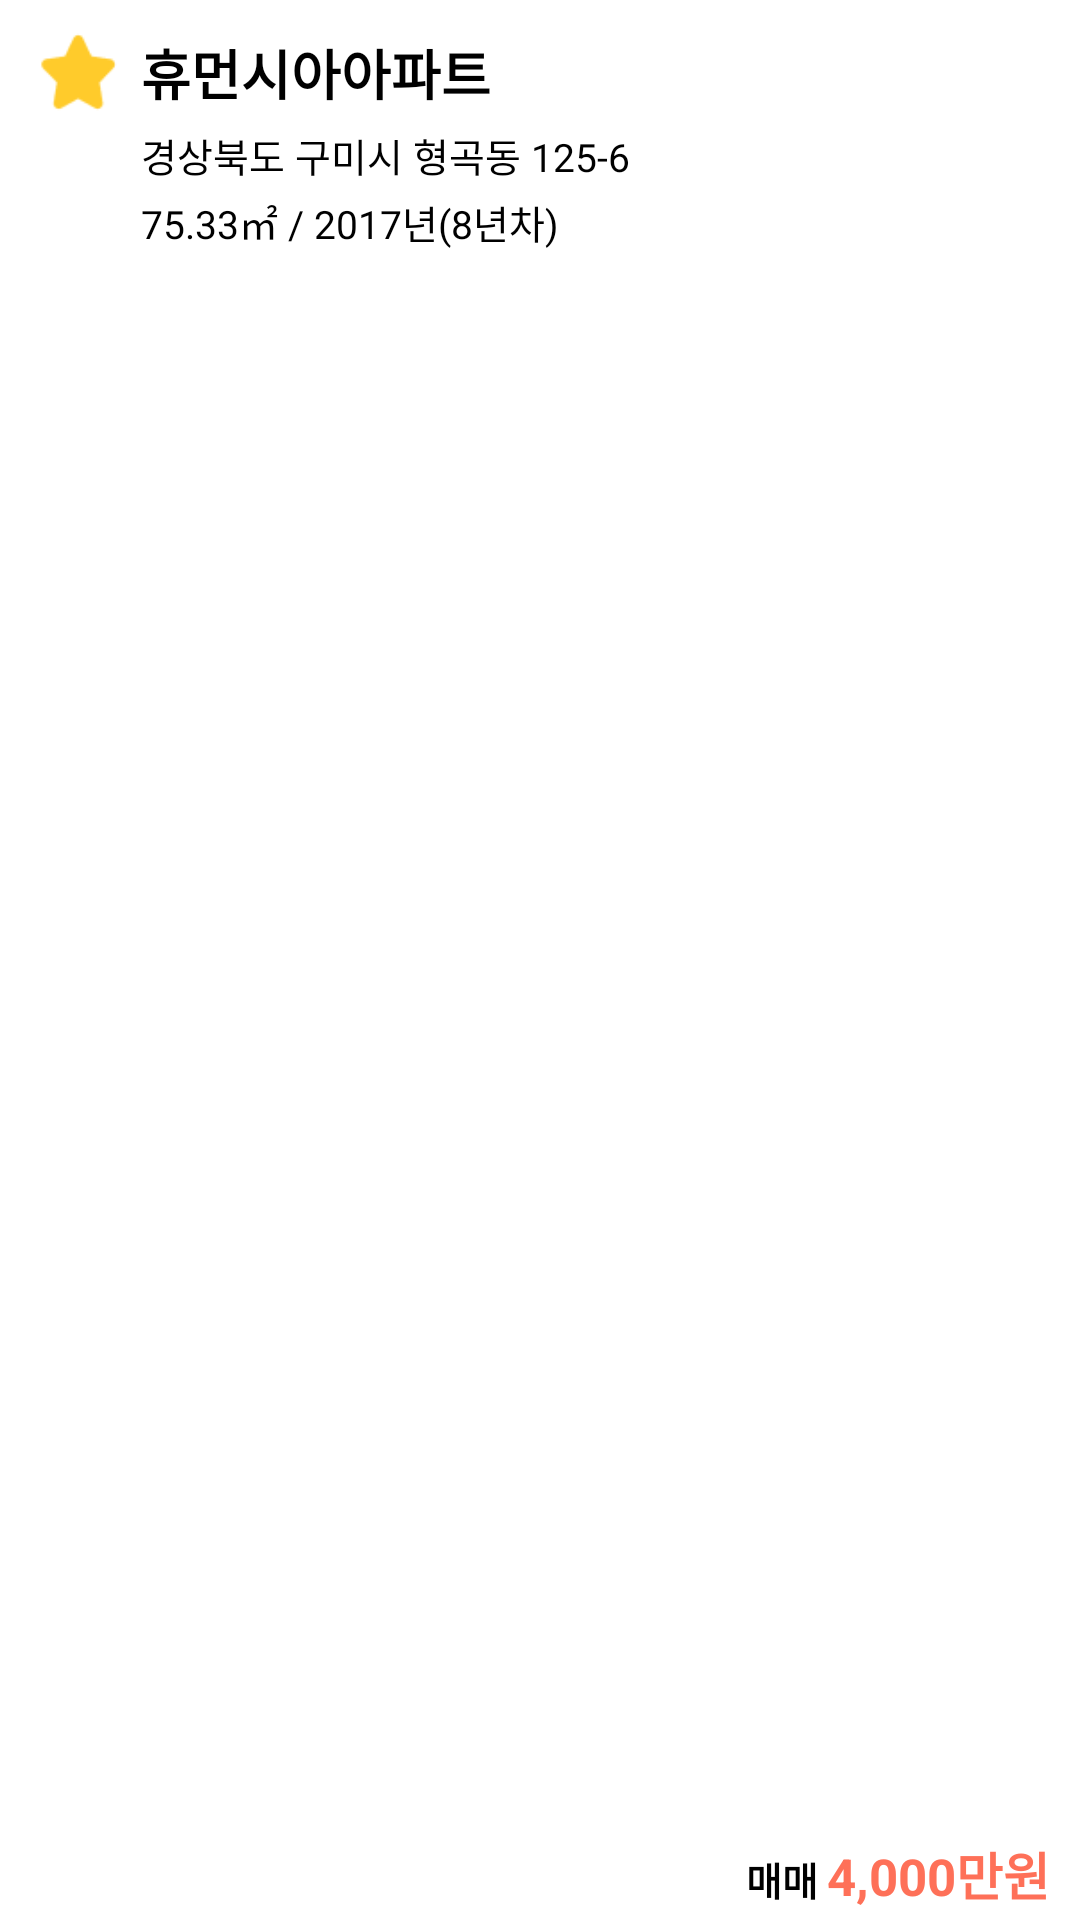

Produce the Android XML layout that renders to this screen, including the resource entries it uses.
<!-- AndroidManifest.xml: application theme Theme.CallTaxiApp -->
<!-- res/layout/scrapitem.xml -->
<?xml version="1.0" encoding="utf-8"?>
<androidx.constraintlayout.widget.ConstraintLayout xmlns:android="http://schemas.android.com/apk/res/android"
    android:layout_width="match_parent"
    android:layout_height="100dp"
    xmlns:app="http://schemas.android.com/apk/res-auto"

    android:id="@+id/scrapitem"
    >

    <ImageView
        android:id="@+id/star"
        android:layout_width="28dp"
        android:layout_height="28dp"
        app:layout_constraintStart_toStartOf="parent"
        app:layout_constraintTop_toTopOf="parent"
        android:src="@drawable/image333"
        android:layout_marginTop="10dp"
        android:layout_marginStart="12dp"
        />

    <TextView
        android:id="@+id/name"
        android:layout_width="wrap_content"
        android:layout_height="wrap_content"
        android:text="휴먼시아아파트"
        android:textStyle="bold"
        android:textSize="18sp"
        app:layout_constraintStart_toEndOf="@+id/star"
        app:layout_constraintTop_toTopOf="@+id/star"
        app:layout_constraintBottom_toBottomOf="@+id/star"
        android:layout_marginStart="7dp"
        />

    <TextView
        android:id="@+id/address"
        android:layout_width="wrap_content"
        android:layout_height="wrap_content"
        android:text="경상북도 구미시 형곡동 125-6"
        android:textSize="13sp"
        app:layout_constraintStart_toStartOf="@+id/name"
        app:layout_constraintTop_toBottomOf="@+id/star"
        android:layout_marginTop="4dp"
        />

    <TextView
        android:id="@+id/etc"
        android:layout_width="wrap_content"
        android:layout_height="wrap_content"
        android:text="75.33㎡ / 2017년(8년차)"
        android:textSize="13sp"
        app:layout_constraintStart_toStartOf="@+id/name"
        app:layout_constraintTop_toBottomOf="@+id/address"
        android:layout_marginTop="3dp"
        />

    <TextView
        android:id="@+id/amount"
        android:layout_width="wrap_content"
        android:layout_height="wrap_content"
        android:text="4,000만원"
        android:textSize="17sp"
        android:textStyle="bold"
        android:textColor="@color/app_color"
        app:layout_constraintEnd_toEndOf="parent"
        app:layout_constraintBottom_toBottomOf="parent"
        android:layout_marginEnd="10dp"
        android:layout_marginBottom="3dp"
        />

    <TextView
        android:id="@+id/amount2"
        android:layout_width="wrap_content"
        android:layout_height="wrap_content"
        android:text="매매"
        android:textSize="13sp"
        android:textStyle="bold"
        app:layout_constraintEnd_toStartOf="@+id/amount"
        app:layout_constraintBottom_toBottomOf="parent"
        android:layout_marginEnd="3dp"
        android:layout_marginBottom="4dp"
        />



</androidx.constraintlayout.widget.ConstraintLayout>
<!-- resources referenced by this layout -->
<resources>
  <color name="app_color">#FE7058</color>
  <!-- drawable image333: png bitmap (drawable, 1110 bytes) -->
  <style name="Theme.CallTaxiApp" parent="Theme.AppCompat.Light.DarkActionBar">
          
          <item name="colorPrimary">@color/purple_200</item>
          <item name="colorPrimaryDark">@color/purple_700</item>
          <item name="colorAccent">@color/teal_200</item>
          
      </style>
  <color name="purple_200">#FFBB86FC</color>
  <color name="purple_700">#FF3700B3</color>
  <color name="teal_200">#FF03DAC5</color>
</resources>
